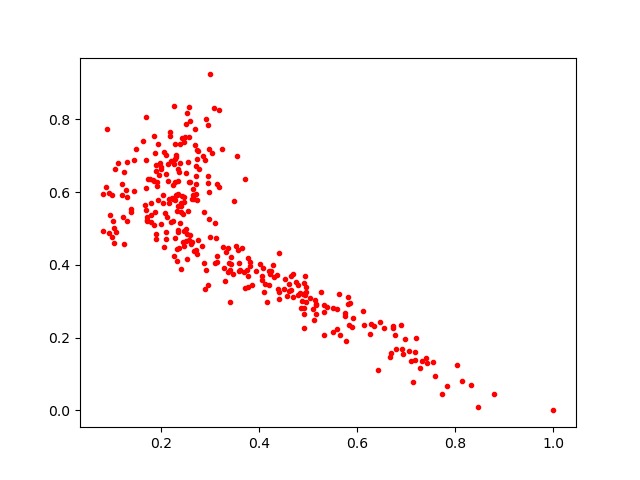

Source data for this figure (header and first rows):
0.34136975, 0.38680768
0.3135, 0.4074
0.2108, 0.4715
0.8125, 0.08069
0.2327, 0.4442
0.3368, 0.4455
0.7044, 0.1639
0.1991, 0.6623
0.4394, 0.4317
0.2275, 0.6899
0.5255, 0.3243
0.6882, 0.235
0.1905, 0.4699
0.3101, 0.4054
0.1391, 0.5445
0.5165, 0.2927
0.2094, 0.7005
0.2035, 0.5686
0.2305, 0.5912
0.1118, 0.68
0.2761, 0.4683
0.4193, 0.3446
0.2277, 0.4735
0.1299, 0.5206
0.4392, 0.3344
0.2721, 0.6436
0.4236, 0.3836
0.6782, 0.1698
0.2354, 0.491
0.1863, 0.7541
0.2425, 0.7495
0.7394, 0.1441
0.4914, 0.2262
0.2852, 0.6987
0.2389, 0.7318
0.4909, 0.2647
0.4881, 0.3
0.2996, 0.9232
0.08062, 0.5948
0.129, 0.6064
0.1868, 0.5452
0.5649, 0.2059
0.4196, 0.3825
0.3696, 0.3804
0.3079, 0.8313
0.2151, 0.6757
0.1685, 0.6887
0.5773, 0.1921
0.2998, 0.4775
0.2477, 0.5733
0.3579, 0.4046
0.3579, 0.3829
0.247, 0.493
0.3258, 0.4491
0.6737, 0.2255
0.2639, 0.4638
0.267, 0.5811
0.3713, 0.3363
0.2051, 0.7101
0.2314, 0.6949
0.1309, 0.6822
... 269 more rows
